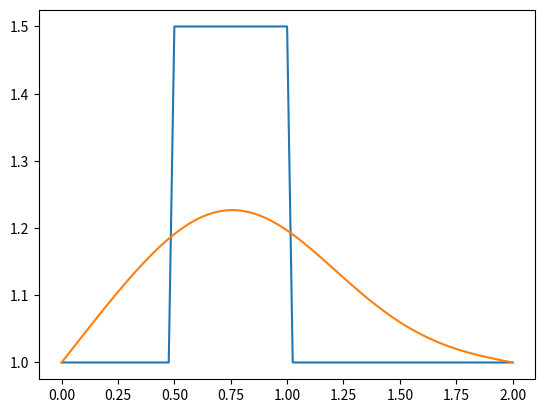

Here is the Python script that generated this plot:
import numpy as np                        # here we load numpy
from matplotlib import pyplot as plt      # here we load matplotlib

# Initial
l = 2 # total length
nx = 81  # number of small elements, try changing this number from 41 to 81 and Run All ... what happens?
dx = l / (nx-1) # width of each element
nt = 500    # number of times the simulations will run, is the number of timesteps we want to calculate
nu = 0.3      # viscocity / diffusivity of nu = 0.3
disturbance_amplitude = 1.5
courant_number = 0.3
dt = courant_number * (dx**2) / nu

# Intital Conditions
u = np.ones(nx)      #numpy function ones()

# Boundary Conditions (not actually)
u[int(.5 / dx):int(1 / dx + 1)] = disturbance_amplitude  # Creating Disturbance: setting u = 1.5 between 0.5 and 1 as per our I.C.s

# initial disturbance
plt.plot(np.linspace(0, l, nx), u)
# plt.show()

un = np.ones(nx) # initialize a temporary array
convergence_count = 0 # For convergence condition

for n in range(nt):  # loop for values of n from 0 to nt, so it will run nt times
    un = u.copy() # copy the existing values of u into un
    # for i in range(1, nx-1):
    #   u[i] = un[i] + nu * dt / (dx**2) * (un[i+1] - (2*un[i]) + un[i-1])
    u[1:nx-1] = un[1:nx-1] + nu * dt / (dx**2) * (un[2:nx] - (2*un[1:nx-1]) + un[0:nx-2])
    
    # Condition for convergence
    #   if abs(un[i] - u[i]) <= 0.00000000025 and n>1000:
    #       convergence_count += 1

    # # Convergence should occur minimum 2 times
    # if convergence_count >= 2:
    #     print("Converged at time step: ", n)
    #     print("Total time steps: ", nt)
    #     break

plt.plot(np.linspace(0, l, nx), u)
plt.show()
